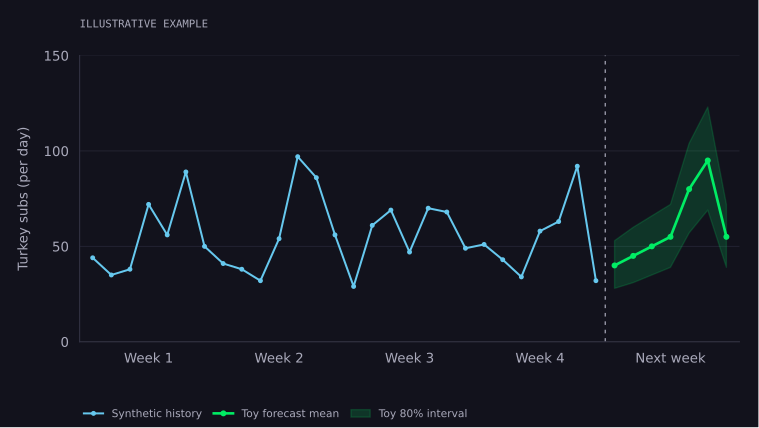

The table this chart was drawn from, first rows:
day_index, phase, synthetic_sales, forecast_mean, toy_80pct_lower, toy_80pct_upper
1, synthetic_history, 44, , , 
2, synthetic_history, 35, , , 
3, synthetic_history, 38, , , 
4, synthetic_history, 72, , , 
5, synthetic_history, 56, , , 
6, synthetic_history, 89, , , 
7, synthetic_history, 50, , , 
8, synthetic_history, 41, , , 
9, synthetic_history, 38, , , 
10, synthetic_history, 32, , , 
11, synthetic_history, 54, , , 
12, synthetic_history, 97, , , 
13, synthetic_history, 86, , , 
14, synthetic_history, 56, , , 
15, synthetic_history, 29, , , 
16, synthetic_history, 61, , , 
17, synthetic_history, 69, , , 
18, synthetic_history, 47, , , 
19, synthetic_history, 70, , , 
20, synthetic_history, 68, , , 
21, synthetic_history, 49, , , 
22, synthetic_history, 51, , , 
23, synthetic_history, 43, , , 
24, synthetic_history, 34, , , 
25, synthetic_history, 58, , , 
26, synthetic_history, 63, , , 
27, synthetic_history, 92, , , 
28, synthetic_history, 32, , , 
29, toy_forecast, , 40, 28, 53
30, toy_forecast, , 45, 31, 60
31, toy_forecast, , 50, 35, 66
32, toy_forecast, , 55, 39, 72
33, toy_forecast, , 80, 57, 104
34, toy_forecast, , 95, 69, 123
35, toy_forecast, , 55, 39, 72
